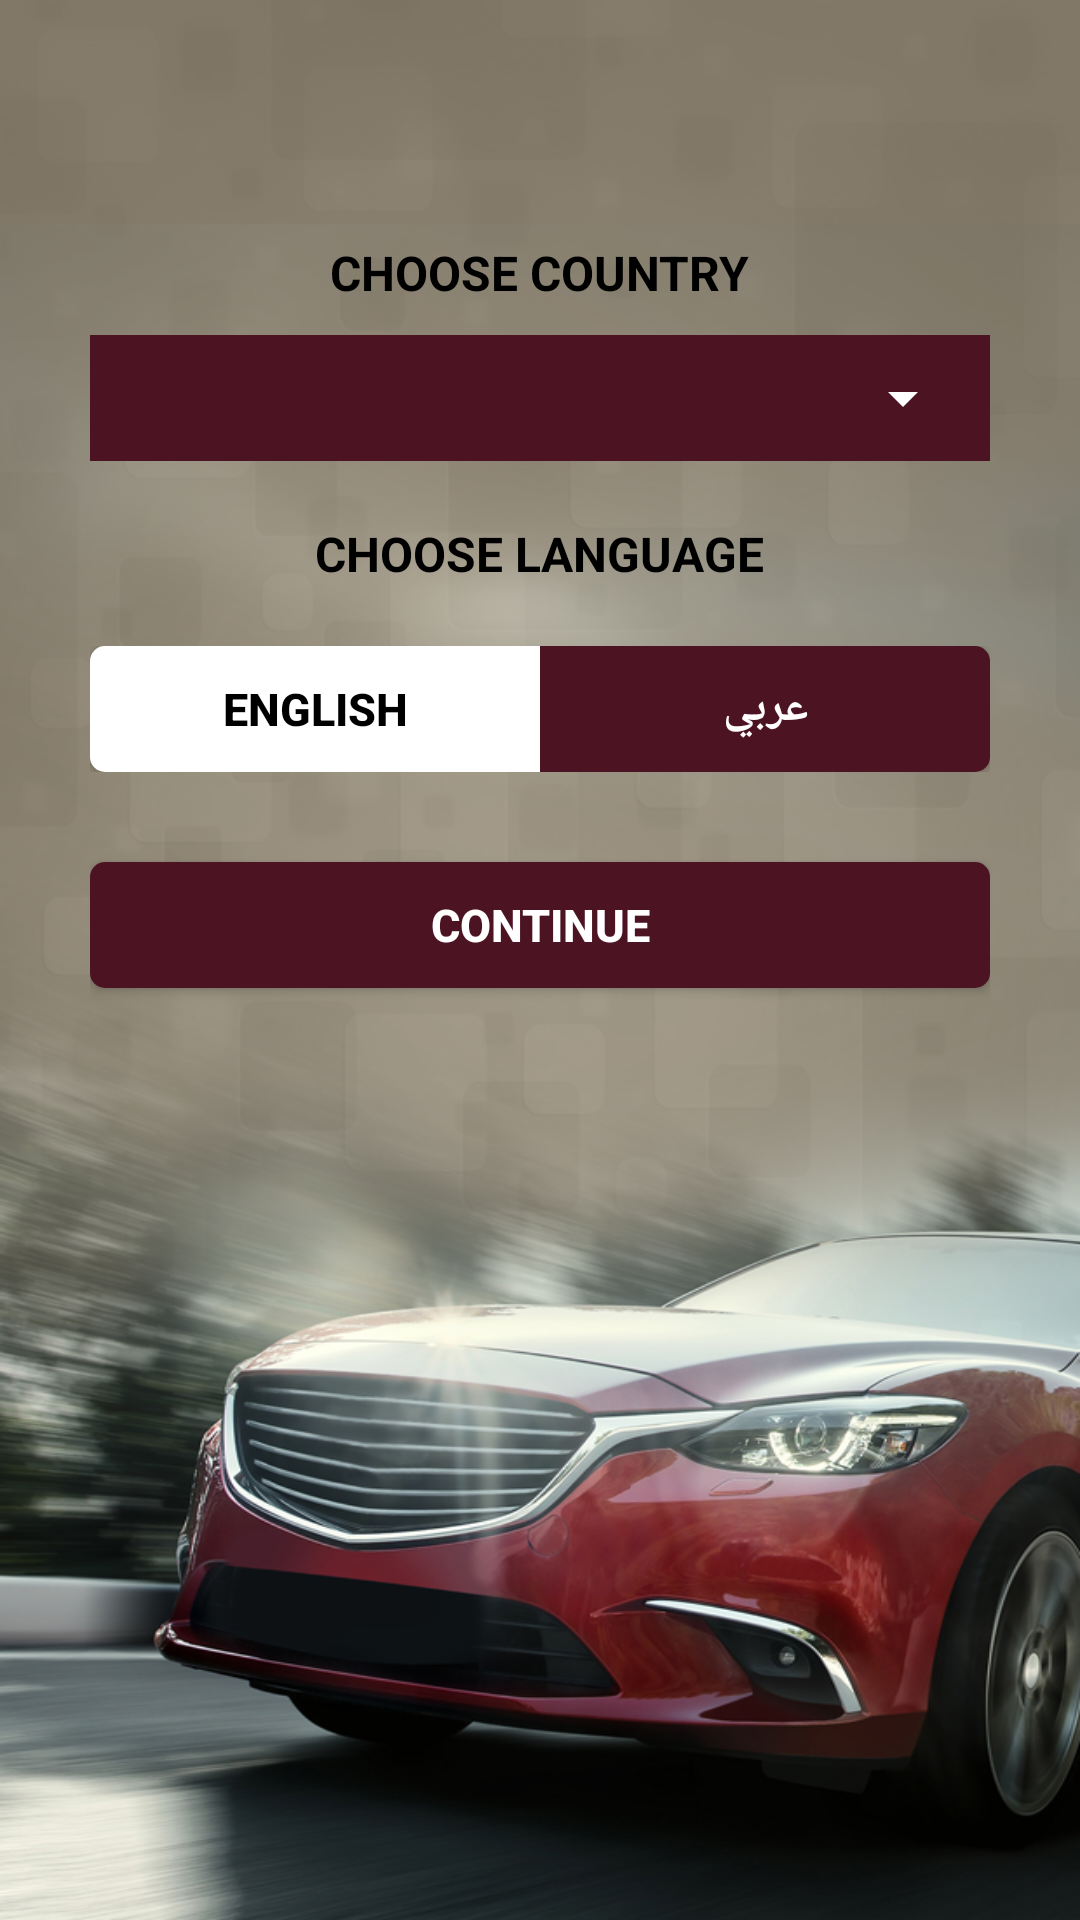

Write the Android layout XML for this screen, with the resource values it uses.
<!-- AndroidManifest.xml: application theme AppTheme -->
<!-- res/layout/activity_choose_country_language.xml -->
<?xml version="1.0" encoding="utf-8"?>
<ScrollView xmlns:android="http://schemas.android.com/apk/res/android"
    xmlns:app="http://schemas.android.com/apk/res-auto"
    xmlns:tools="http://schemas.android.com/tools"
    android:layout_width="match_parent"
    android:layout_height="wrap_content"
    android:fitsSystemWindows="true"
    android:fillViewport="true"
    tools:context=".activities.ChooseCountry_LanguageActivity"
    android:background="@drawable/choose_country_language"
    >

    <LinearLayout
        android:layout_width="match_parent"
        android:layout_height="wrap_content"
        android:orientation="vertical"
        android:paddingLeft="30dp"
        android:paddingRight="30dp"
        android:paddingTop="80dp"
        >

        <TextView
            android:layout_width="wrap_content"
            android:layout_height="wrap_content"
            android:textColor="@color/black"
            android:textSize="16sp"
            android:textStyle="bold"
            android:layout_gravity="center_horizontal"
            android:layout_marginBottom="10dp"
            android:text="@string/ch_country"
            android:textAllCaps="true"
            />
        <FrameLayout
            android:layout_width="match_parent"
            android:layout_height="wrap_content"
            android:background="@color/sel_btn"
            android:layout_marginBottom="15dp"
            android:paddingRight="5dp"
            android:paddingLeft="5dp"
            >
            <Spinner
                android:id="@+id/spinner_country"
                android:layout_width="match_parent"
                android:layout_height="42dp"
                app:backgroundTint="@color/white"
                >

            </Spinner>
        </FrameLayout>
        <TextView
            android:layout_width="wrap_content"
            android:layout_height="wrap_content"
            android:textColor="@color/black"
            android:textSize="16sp"
            android:textStyle="bold"
            android:layout_gravity="center_horizontal"
            android:layout_marginBottom="10dp"
            android:layout_marginTop="5dp"
            android:text="@string/ch_lng"
            android:textAllCaps="true"
            />
        <LinearLayout
            android:layout_width="match_parent"
            android:layout_height="wrap_content"
            android:orientation="horizontal"
            android:weightSum="2"
            android:layoutDirection="rtl"
            android:layout_marginTop="10dp"
            android:gravity="center"
            >
            <Button
                android:id="@+id/btn_ar"
                android:layout_width="0dp"
                android:layout_height="42dp"
                android:layout_weight="1"
                android:textColor="@color/white"
                android:background="@drawable/btn_ar_bg_sel"
                android:text="عربي"
                android:textSize="15sp"
                android:textStyle="bold"
                />
            <Button
                android:id="@+id/btn_en"

                android:layout_width="0dp"
                android:layout_height="42dp"
                android:layout_weight="1"
                android:textColor="@color/black"
                android:background="@drawable/btn_en_bg_unsel"
                android:text="English"
                android:textSize="15sp"
                android:textStyle="bold"
                />
        </LinearLayout>

        <Button
            android:id="@+id/btn_continue"
            android:layout_width="match_parent"
            android:layout_height="42dp"
            android:layout_marginTop="30dp"
            android:background="@drawable/btn_bg"
            android:textColor="@color/white"
            android:textStyle="bold"
            android:textSize="15sp"
            android:textAllCaps="true"
            android:text="@string/continuee"
            />
    </LinearLayout>
</ScrollView>
<!-- resources referenced by this layout -->
<resources>
  <color name="black">#000000</color>
  <color name="sel_btn">#4c1323</color>
  <color name="white">#ffffff</color>
  <!-- drawable btn_ar_bg_sel (drawable) -->
  <?xml version="1.0" encoding="utf-8"?>
  <shape xmlns:android="http://schemas.android.com/apk/res/android" android:shape="rectangle">
  
      <corners android:topRightRadius="5dp"
          android:bottomRightRadius="5dp"/>
      <solid android:color="@color/sel_btn"/>
  </shape>
  <!-- drawable btn_bg (drawable) -->
  <?xml version="1.0" encoding="utf-8"?>
  <selector xmlns:android="http://schemas.android.com/apk/res/android">
      <item android:state_pressed="false">
          <shape android:shape="rectangle">
              <corners android:radius="5dp"/>
              <solid android:color="@color/sel_btn"/>
          </shape>
      </item>
  
      <item android:state_pressed="true">
          <shape android:shape="rectangle">
              <corners android:radius="5dp"/>
              <solid android:color="@color/press_color"/>
          </shape>
      </item>
  </selector>
  <!-- drawable btn_en_bg_unsel (drawable) -->
  <?xml version="1.0" encoding="utf-8"?>
  <shape xmlns:android="http://schemas.android.com/apk/res/android" android:shape="rectangle">
  
      <corners android:topLeftRadius="5dp"
          android:bottomLeftRadius="5dp"/>
      <solid android:color="@color/white"/>
  </shape>
  <!-- drawable choose_country_language: png bitmap (drawable, 510497 bytes) -->
  <string name="ch_country">Choose country</string>
  <string name="ch_lng">Choose language</string>
  <string name="continuee">Continue</string>
  <style name="AppTheme" parent="Theme.AppCompat.Light.NoActionBar">
          
          <item name="colorPrimary">@color/colorPrimary</item>
          <item name="colorPrimaryDark">@color/colorPrimaryDark</item>
          <item name="colorAccent">@color/colorAccent</item>
      </style>
  <color name="press_color">#571426</color>
  <color name="colorPrimary">#8c8372 </color>
  <color name="colorPrimaryDark">#a17c61 </color>
  <color name="colorAccent">#8c8372</color>
</resources>
